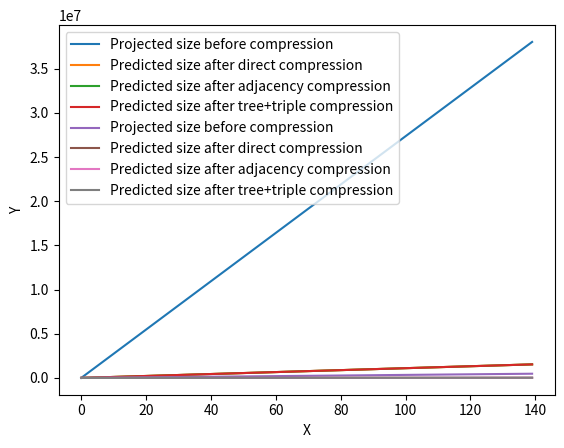

Source code (Python):
import matplotlib.pyplot as plt

def plot_size(sizetotal, articletotal):
    avesize = sizetotal/articletotal
    x = range(articletotal)
    y1 = [xi*avesize for xi in x]
    y2 = [xi*avesize*0.0403 for xi in x]
    y3 = [xi*avesize*0.048 for xi in x]
    y4 = [xi*avesize*0.0583 for xi in x]

    plt.plot(x, y1, label='Projected size before compression')
    plt.plot(x, y2, label='Predicted size after direct compression')
    plt.plot(x, y2, label='Predicted size after adjacency compression')
    plt.plot(x, y2, label='Predicted size after tree+triple compression')
    plt.legend()
    plt.xlabel('X')
    plt.ylabel('Y')
    plt.show()
    plt.savefig('compression.png')

#plot triples
plot_size(38295740, 140)
#plot mb
plot_size(478965, 140)